4-way image classification set "original" from GitHub (mabustillo14/Proyecto-IA); label vocabulary: arandelas, clavos, tornillos, tuercas.

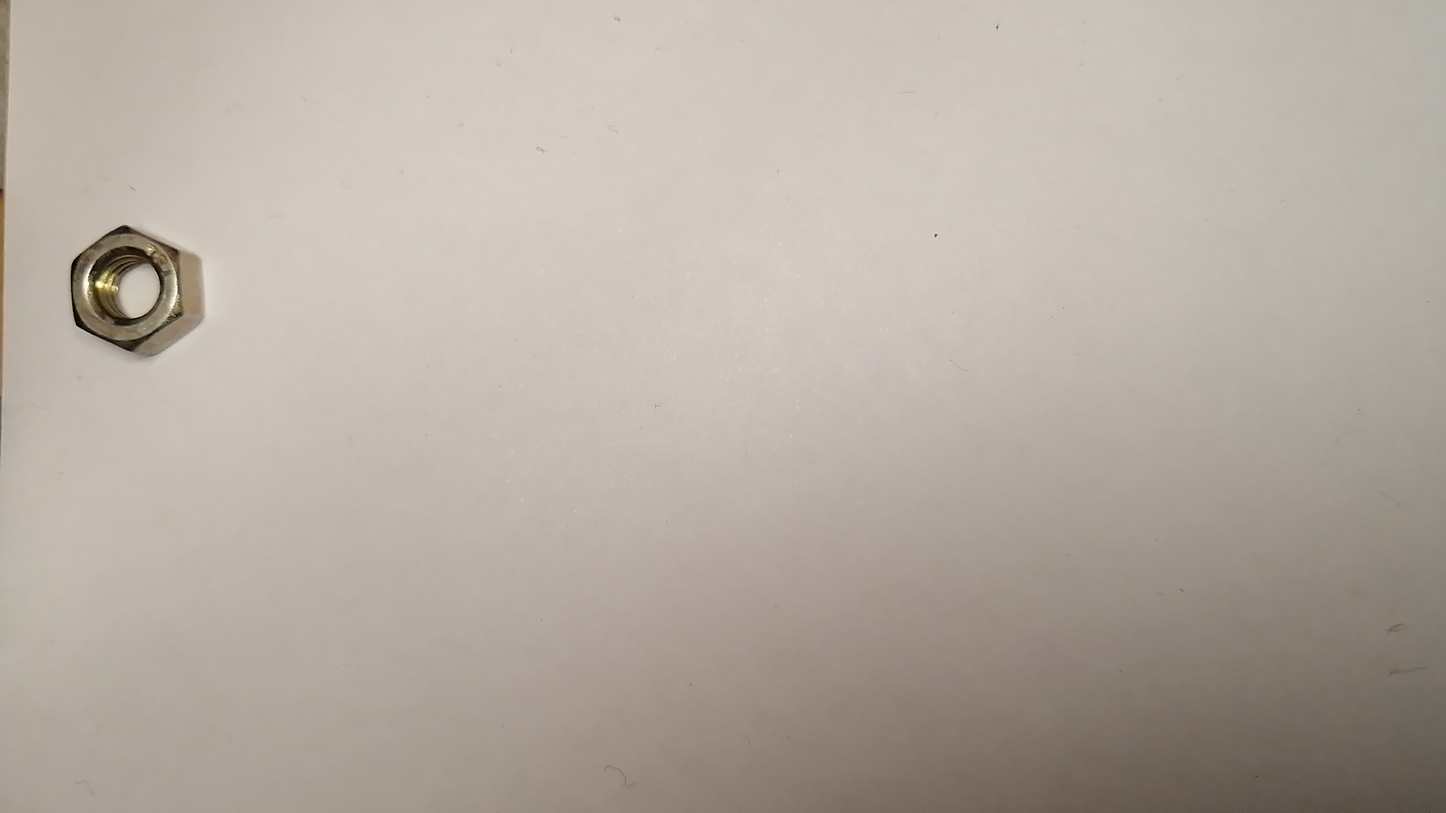
Label: tuercas

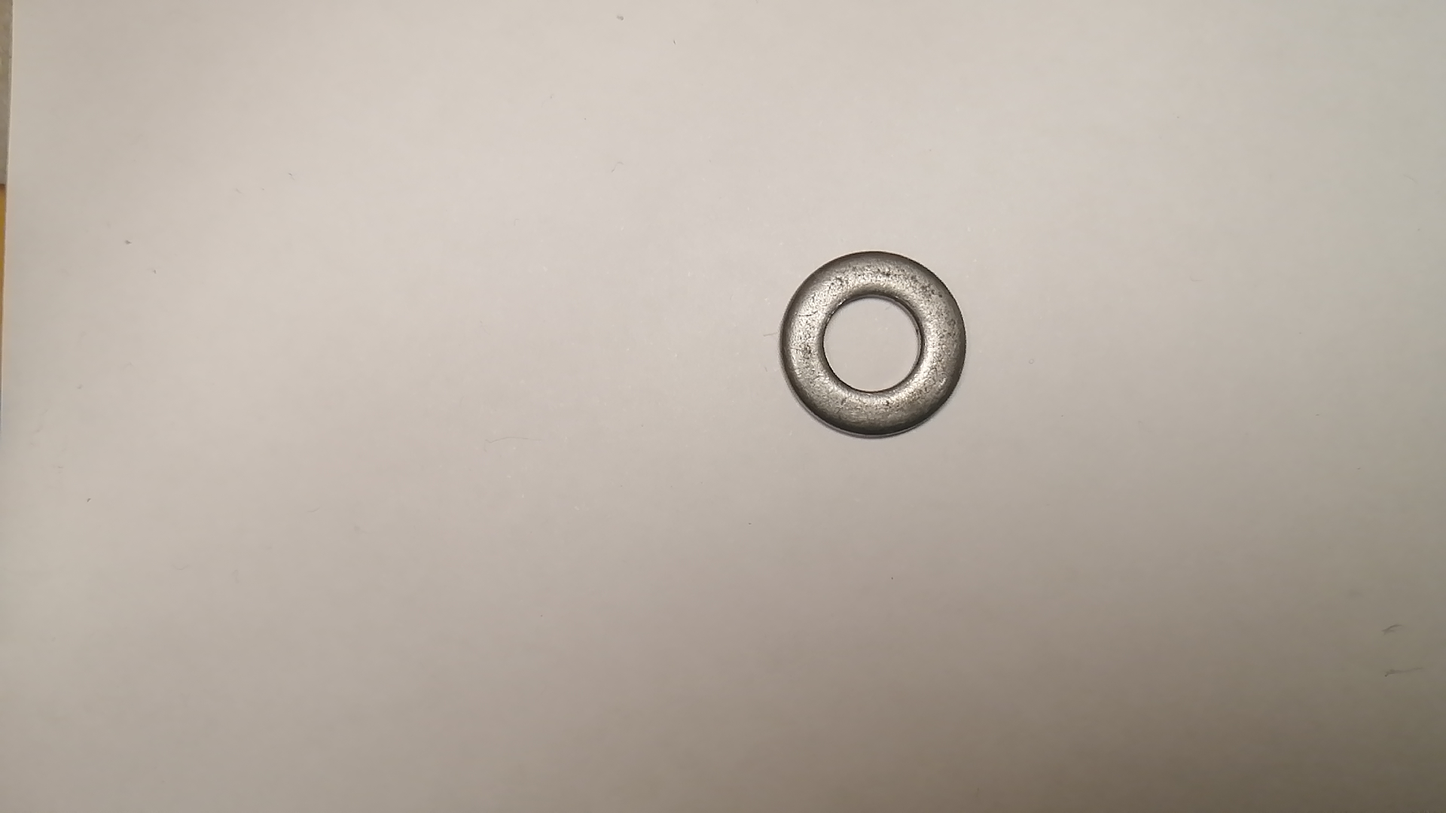
Label: arandelas

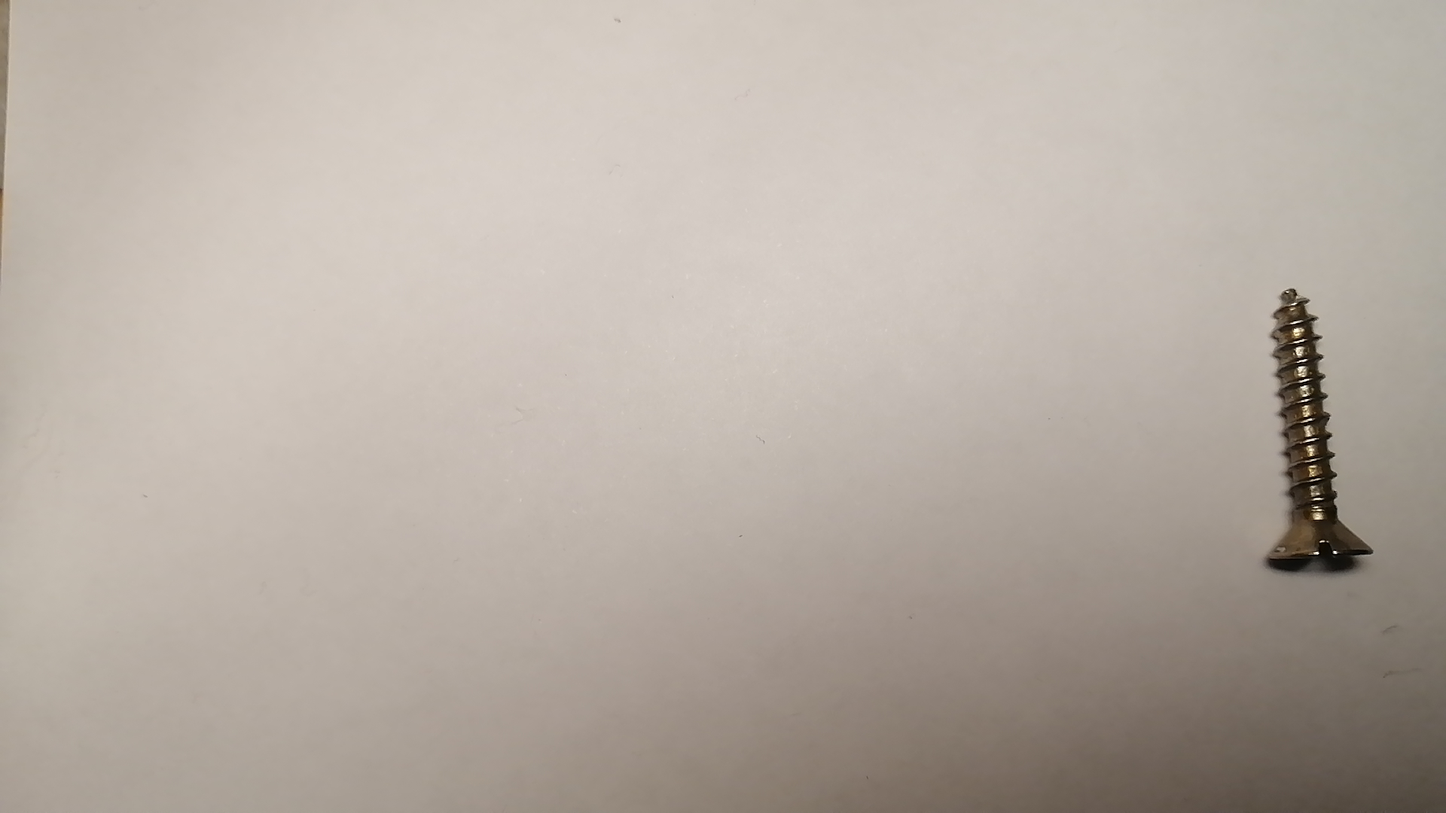
Label: tornillos

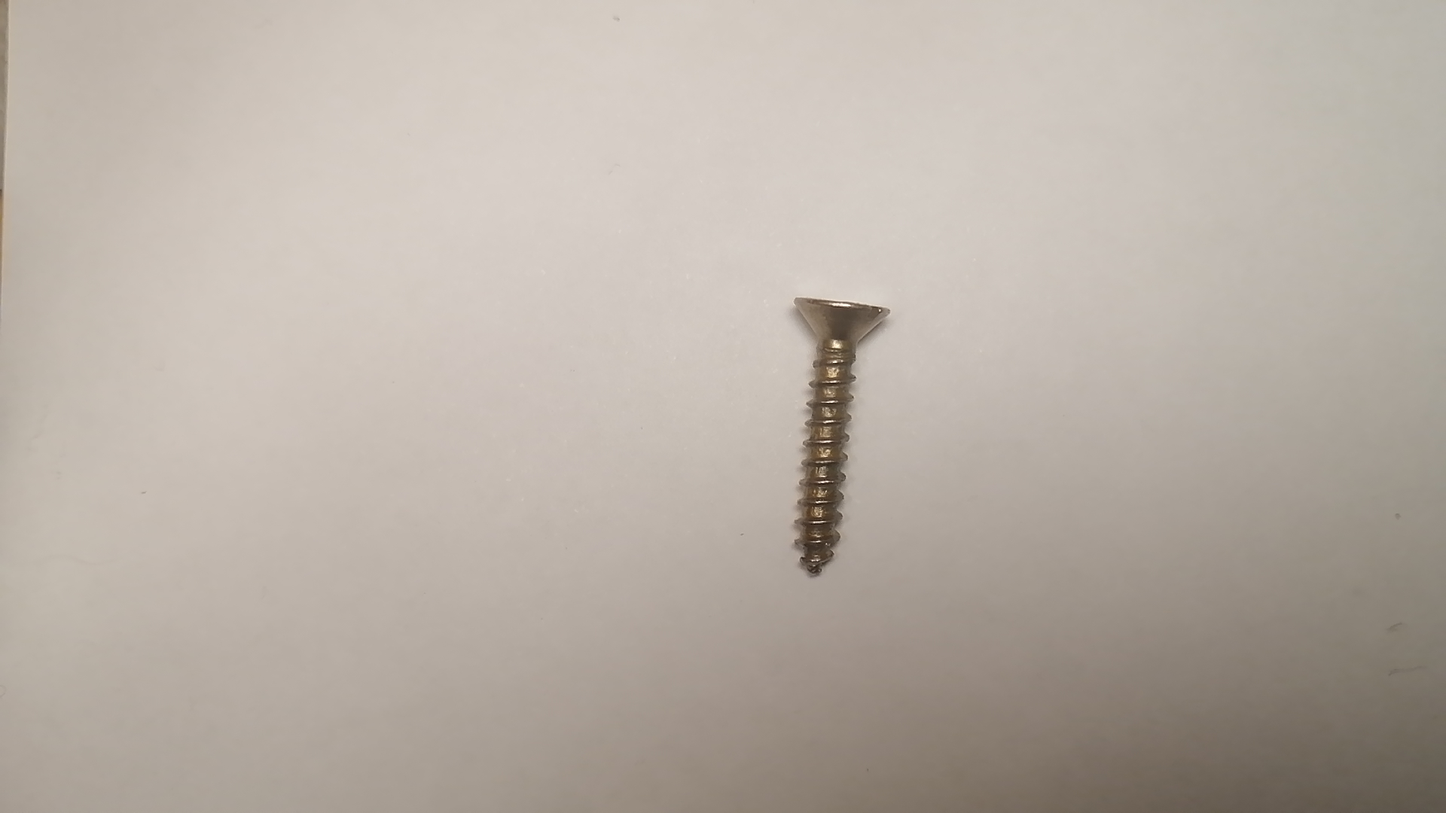
Label: tornillos

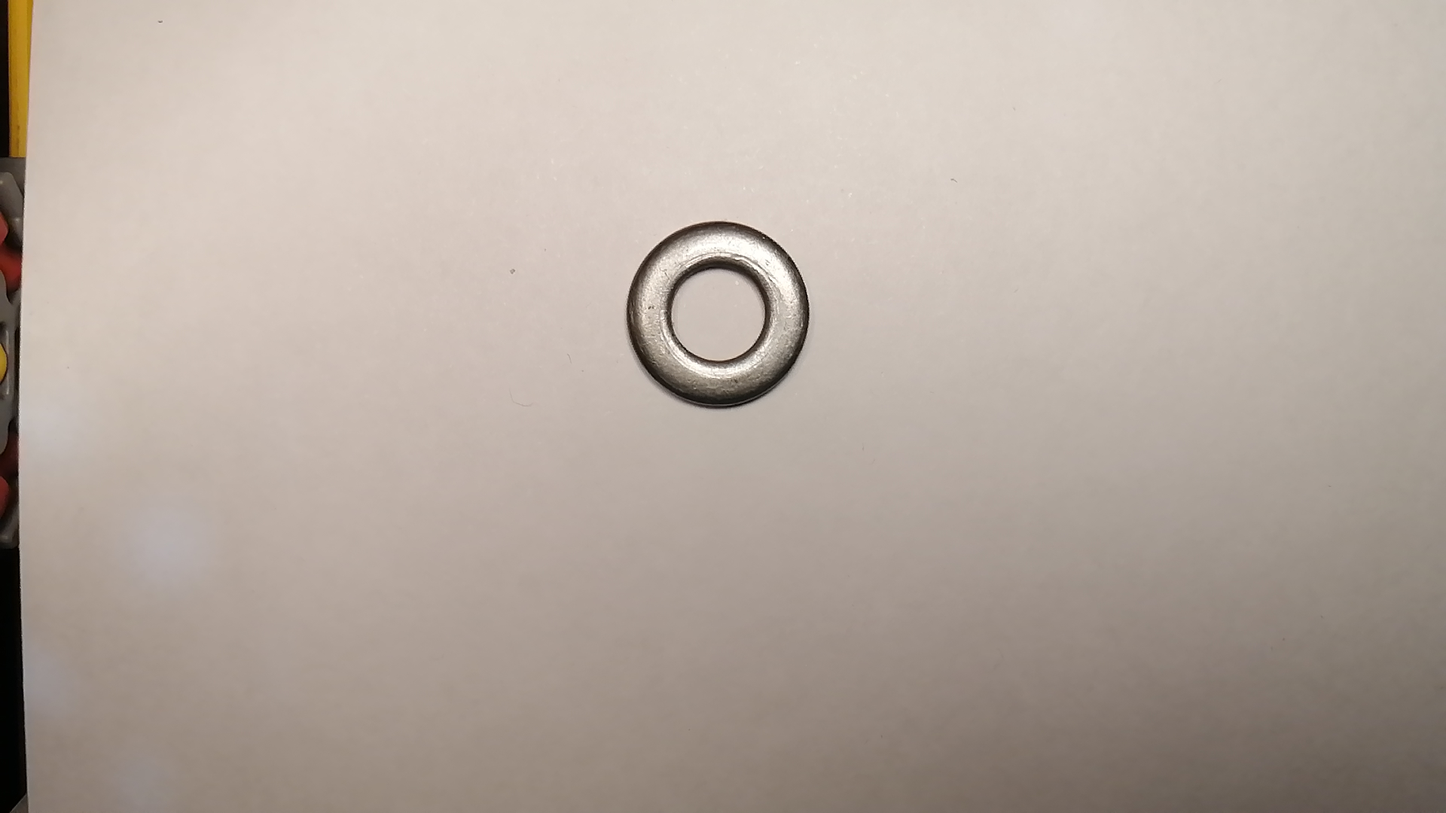
Label: arandelas

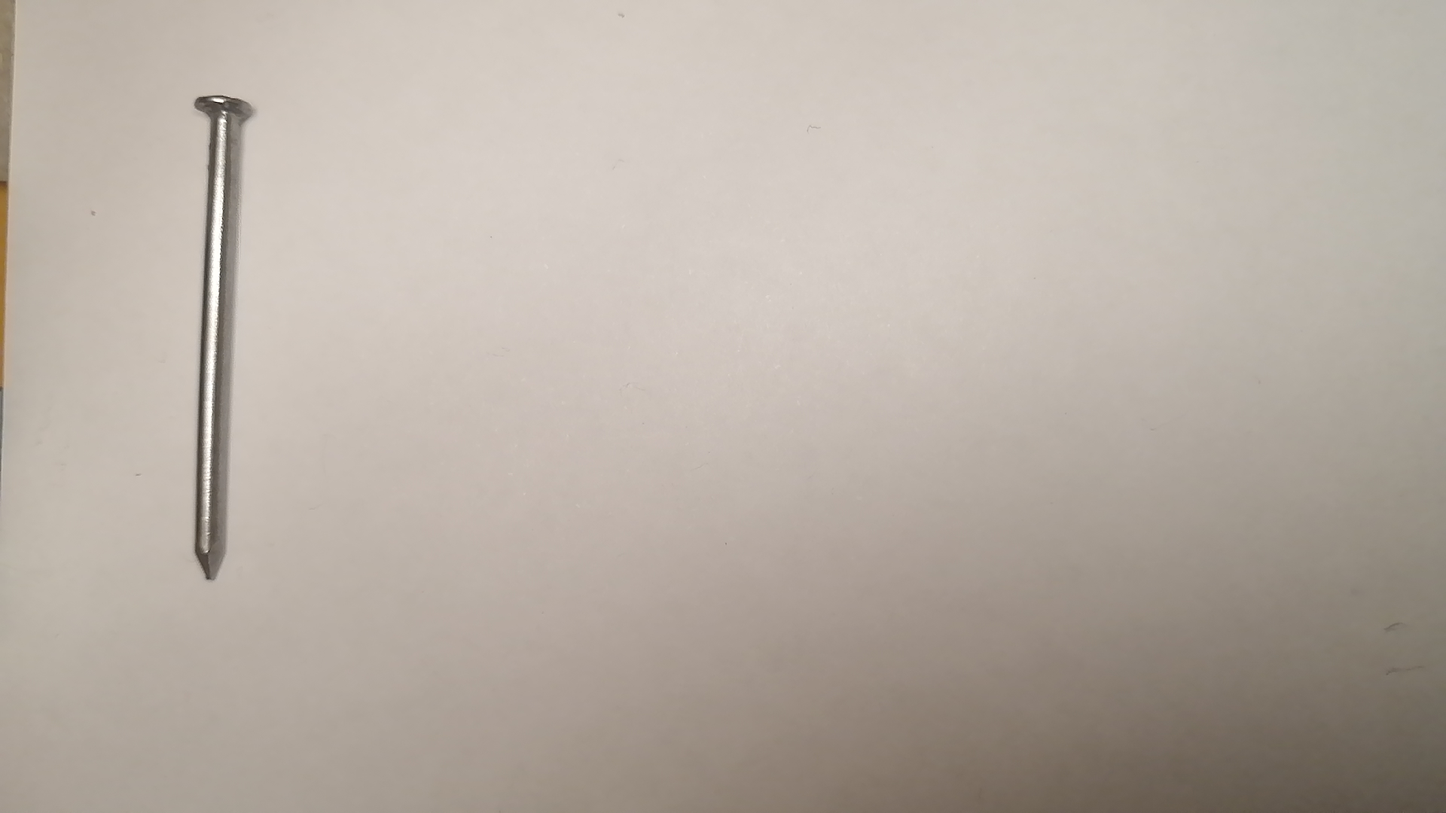
Label: clavos
